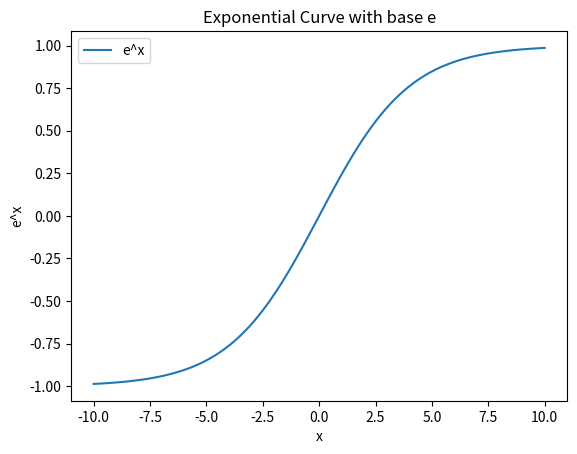

Recreate this plot in Python.
import numpy as np
import matplotlib.pyplot as plt

# 生成x值，例如从-2到2的范围
x_values = np.linspace(-10, 10, 100)

# 计算以e为底的指数值
# y_values = 1 / (1 + np.exp(-(np.abs(x_values))))
# y_values = 1 - np.exp(-(x_values) * 3)
# y_values = 1 - np.exp(-(x_values) * 3)
# y_values = np.exp(-(np.abs(x_values)) * 2)
# y_values = - np.exp(-2*(x_values))
# y_values = y_values / y_values.max()
y_values = 2/ (1+np.exp((x_values) * -0.5)) - 1
# y_values = 1 / np.log(np.abs(x_values) + 1)
# y_values = -np.log(1 + np.exp(-2*(x_values)))
print(y_values.max())
print(y_values.min())
# 绘制曲线
plt.plot(x_values, y_values, label='e^x')

# 添加标签和标题
plt.xlabel('x')
plt.ylabel('e^x')
plt.title('Exponential Curve with base e')

# 添加图例
plt.legend()

# 显示图形
plt.show()